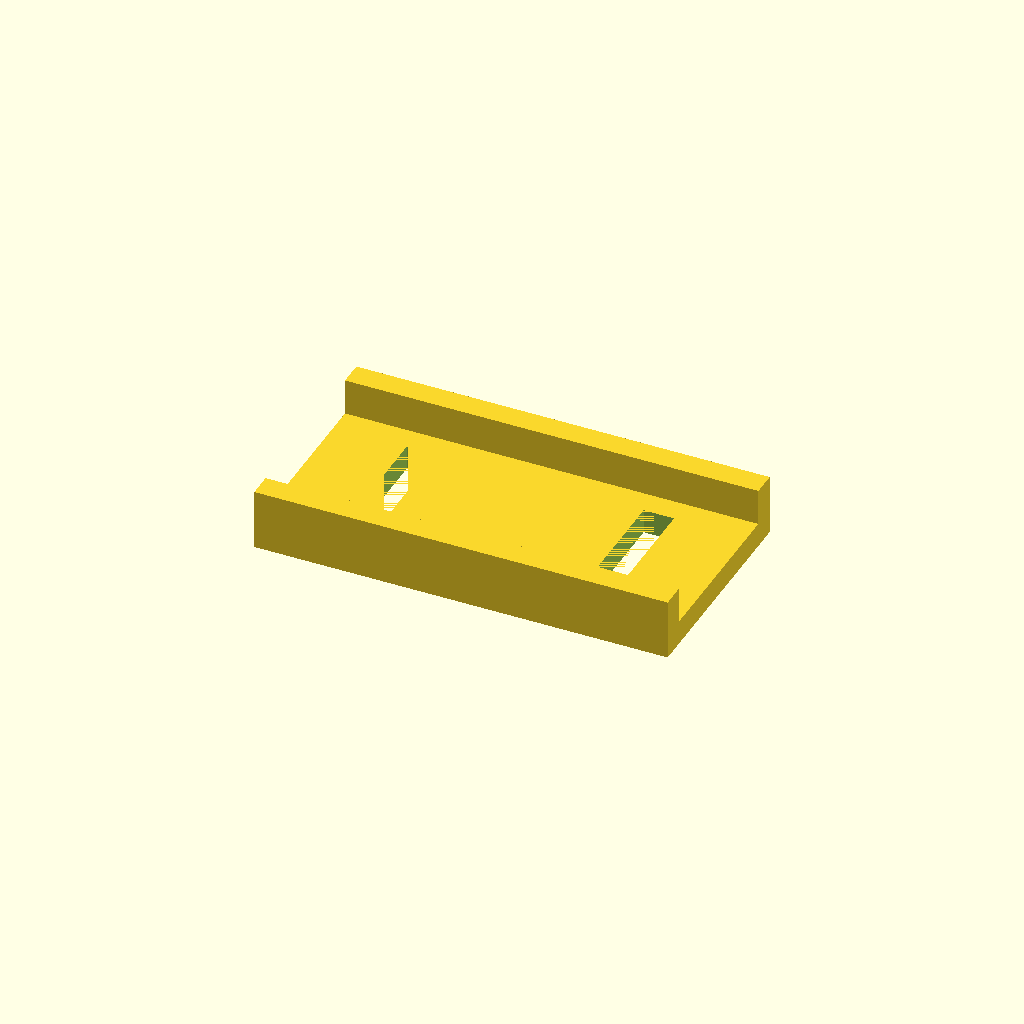
Cell 1 — every parameter at its default value.
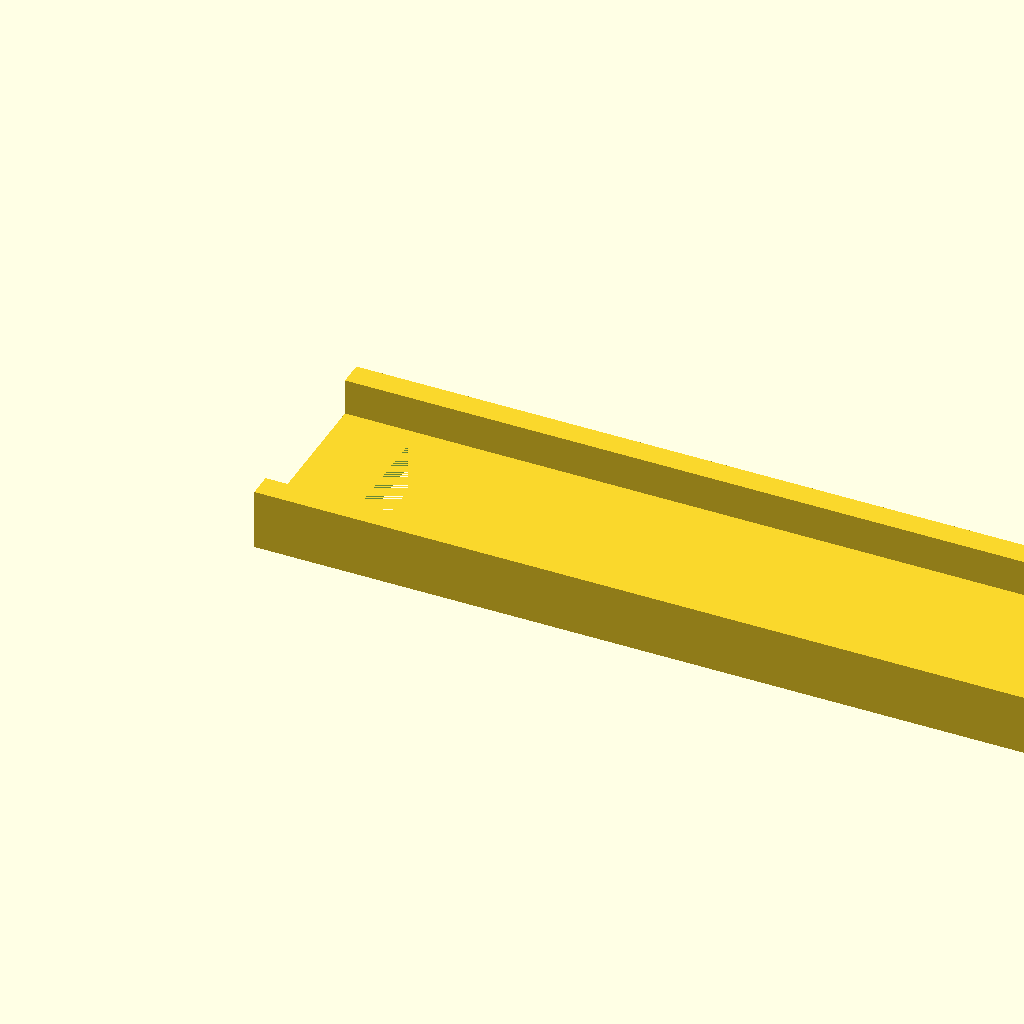
Cell 2: the same model with length = 68.
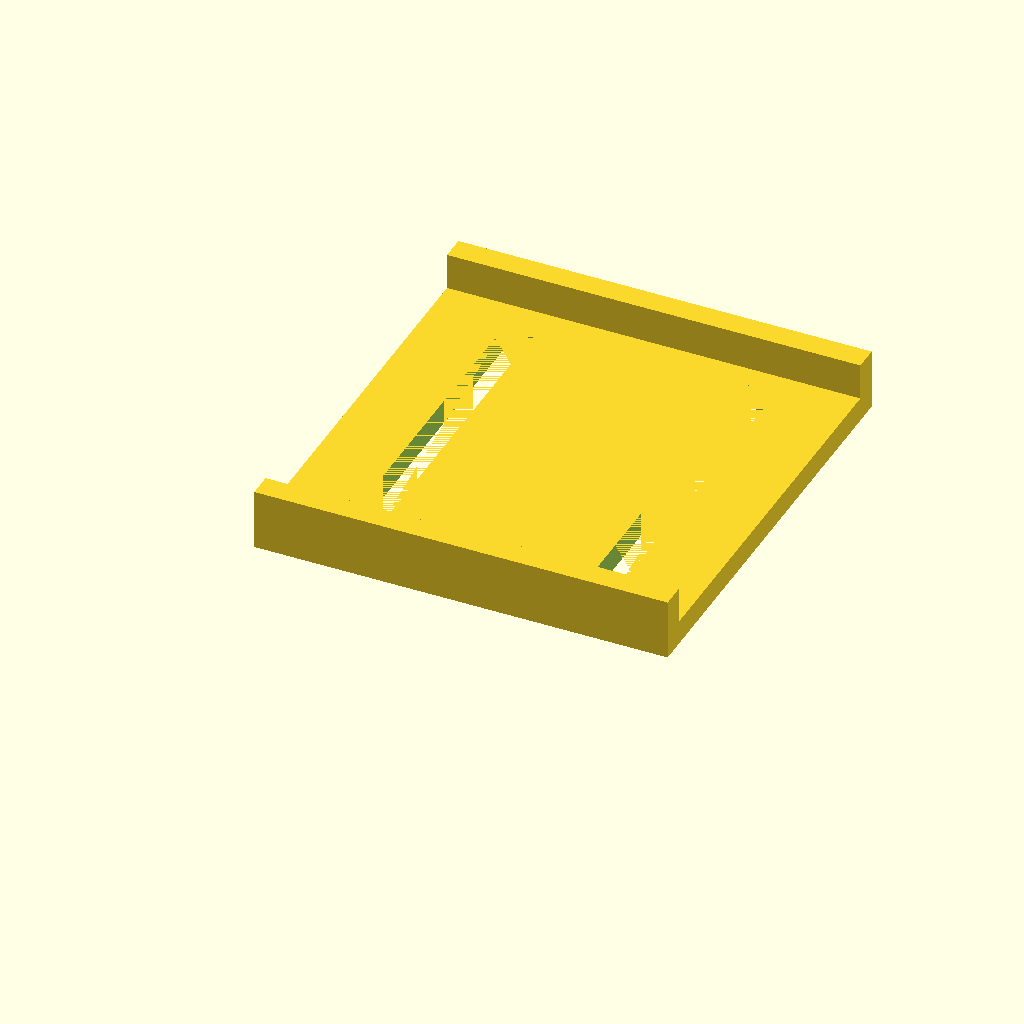
Cell 3: the same model with width = 36.
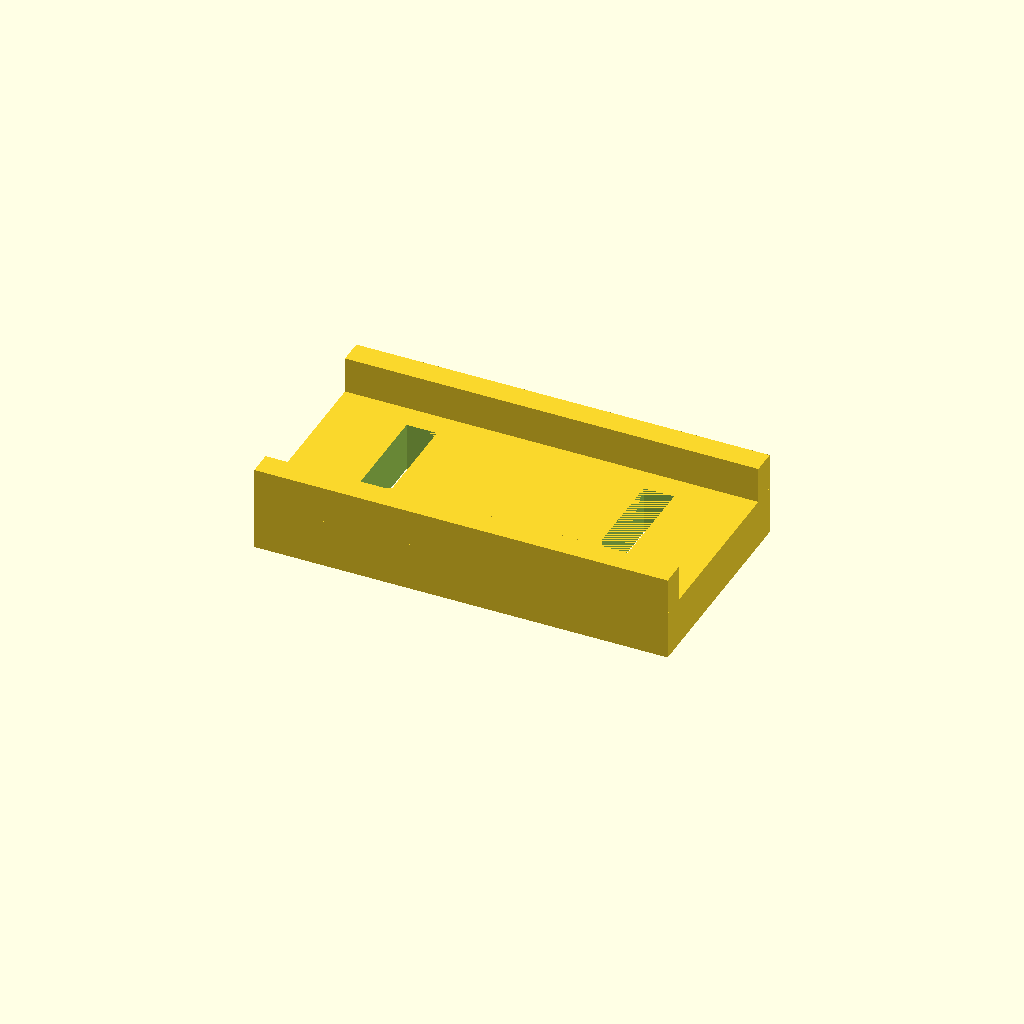
Cell 4: base = 4 (everything else at default).
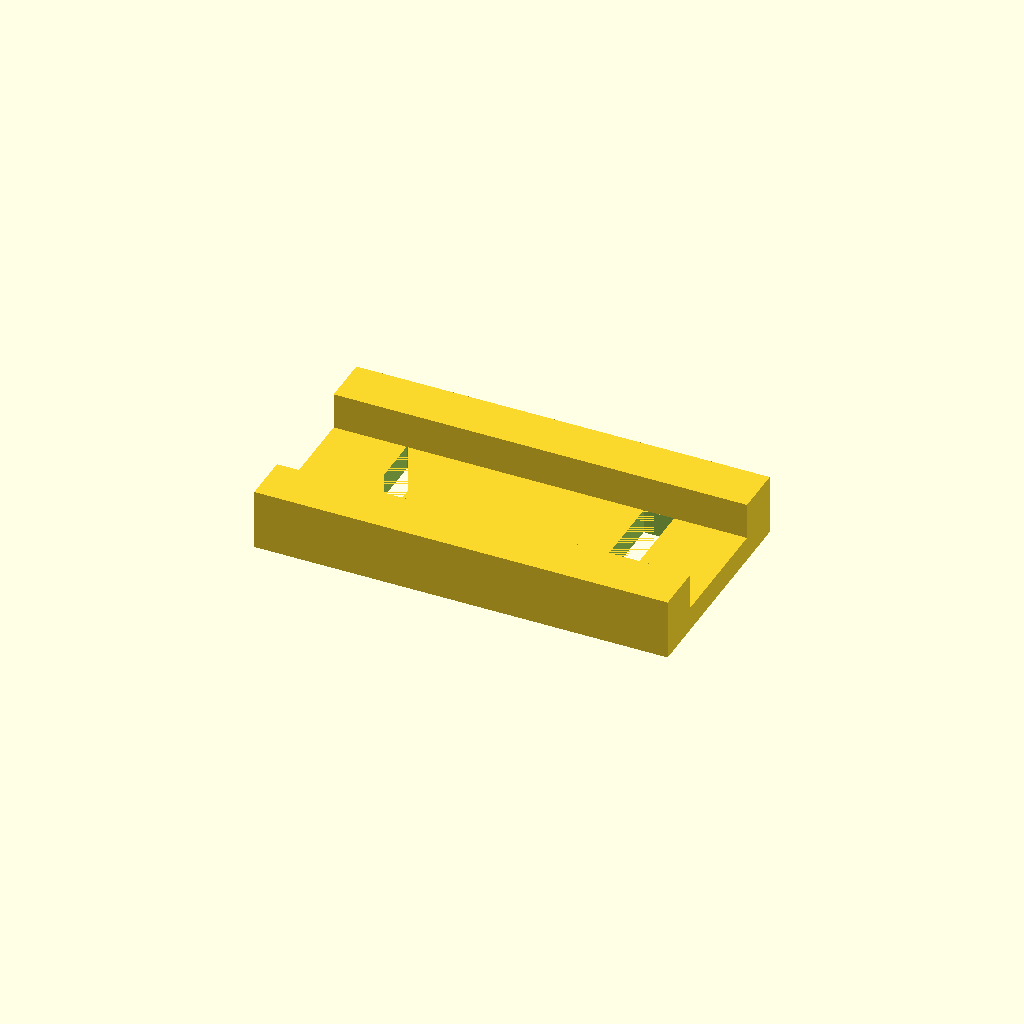
Cell 5: the same model with rail = 4.
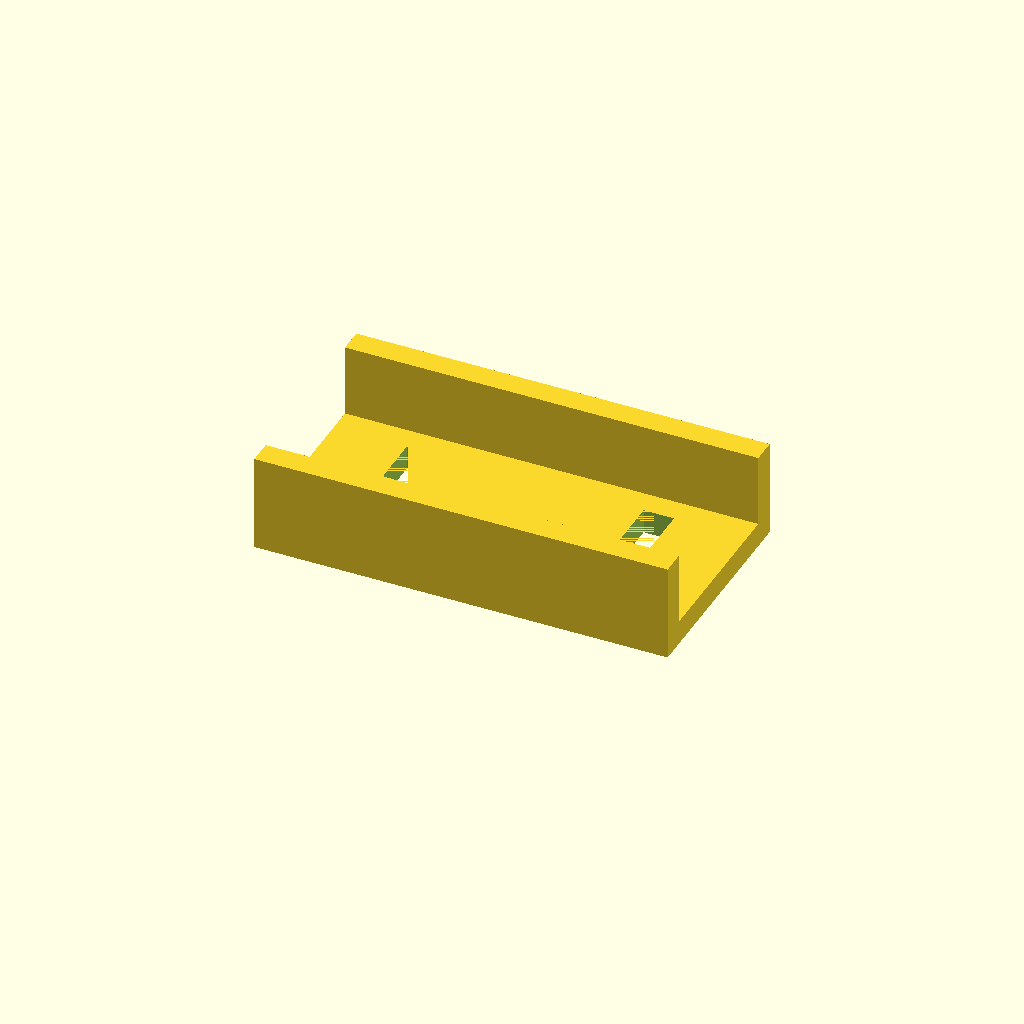
Cell 6 — rail_height set to 6, the other parameters unchanged.
One fixed orthographic camera (rotation 55°, 0°, 25°; colour scheme Cornfield) for every cell.
OpenSCAD source file assets/cad/drone-capacitor-strap-cradle.scad:
// Original MechIntel educational model. CC0-1.0. Units: mm.
// Not a standardized or load-rated component.
$fn=96;
length=34;
width=18;
base=2;
rail=2;
rail_height=3;
slot=2.5;
$fn=64;
difference(){
 union(){
  translate([0,0,0]) cube([length,width,base]);
  translate([0,0,base]) cube([length,rail,rail_height]);
  translate([0,width-rail,base]) cube([length,rail,rail_height]);
 }
 translate([6,4,-1]) cube([slot,width-8,base+1]);
 translate([length-6-slot,4,-1]) cube([slot,width-8,base+1]);
}
Parameter table extracted from the source (name, type, default, range or options):
length: number, default 34
width: number, default 18
base: number, default 2
rail: number, default 2
rail_height: number, default 3
slot: number, default 2.5
